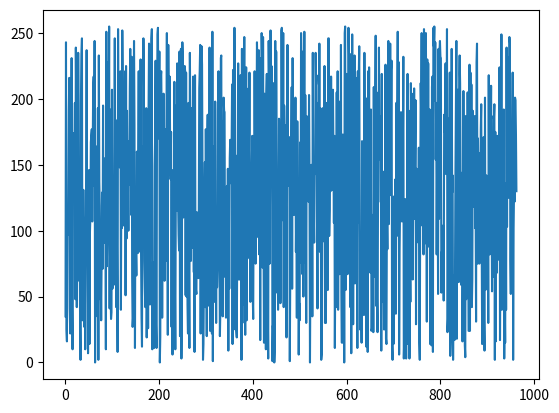

The script that saved this image:
import random
import matplotlib.pyplot as plt

num = random.randrange(900,1001)
tempo = [0]
array = []
for y in range(0,num):
    array.insert(y,random.randrange(0,256))
    tempo.insert(y,tempo[y-1]+1)
tempo.pop()
print(tempo)
print(array)
plt.plot(tempo,array)
plt.show()
